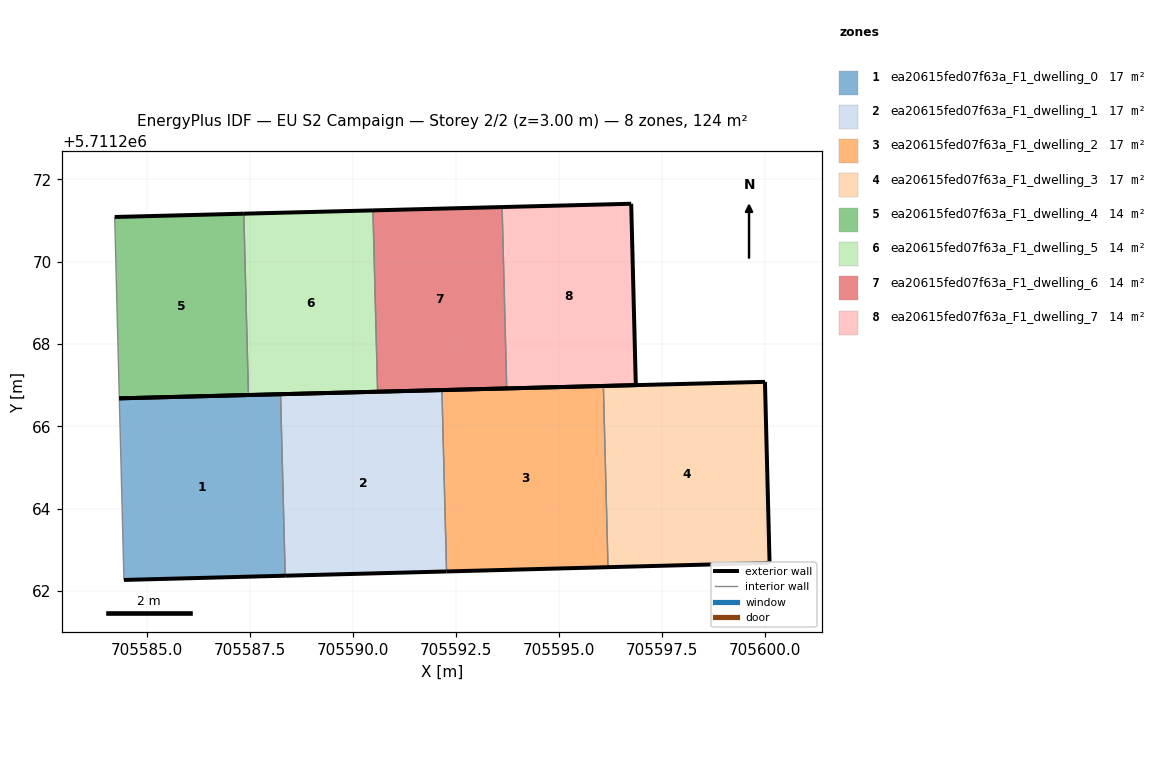
=== STOREY PLAN SPEC (per zone: floor XY polygon, exterior-wall plan segments, windows/doors) ===
zone 1: ea20615fed07f63a_F1_dwelling_0  (17.3 m²)
  floor: (705588.35, 5711262.38) (705588.23, 5711266.78) (705584.32, 5711266.68) (705584.43, 5711262.27)
  exterior wall: (705588.35, 5711262.38) – (705584.43, 5711262.27)  [3.9 m]
  exterior wall: (705584.32, 5711266.68) – (705588.23, 5711266.78)  [3.9 m]
  interior walls: 2
zone 2: ea20615fed07f63a_F1_dwelling_1  (17.3 m²)
  floor: (705592.26, 5711262.48) (705592.15, 5711266.88) (705588.23, 5711266.78) (705588.35, 5711262.38)
  exterior wall: (705592.26, 5711262.48) – (705588.35, 5711262.38)  [3.9 m]
  exterior wall: (705588.23, 5711266.78) – (705592.15, 5711266.88)  [3.9 m]
  interior walls: 2
zone 3: ea20615fed07f63a_F1_dwelling_2  (17.3 m²)
  floor: (705596.18, 5711262.58) (705596.07, 5711266.98) (705592.15, 5711266.88) (705592.26, 5711262.48)
  exterior wall: (705596.18, 5711262.58) – (705592.26, 5711262.48)  [3.9 m]
  exterior wall: (705592.15, 5711266.88) – (705596.07, 5711266.98)  [3.9 m]
  interior walls: 2
zone 4: ea20615fed07f63a_F1_dwelling_3  (17.3 m²)
  floor: (705600.10, 5711262.69) (705599.99, 5711267.08) (705596.07, 5711266.98) (705596.18, 5711262.58)
  exterior wall: (705599.99, 5711267.08) – (705600.10, 5711262.69)  [4.4 m]
  exterior wall: (705600.10, 5711262.69) – (705596.18, 5711262.58)  [3.9 m]
  exterior wall: (705596.07, 5711266.98) – (705599.99, 5711267.08)  [3.9 m]
  interior walls: 1
zone 5: ea20615fed07f63a_F1_dwelling_4  (13.8 m²)
  floor: (705587.45, 5711266.76) (705587.34, 5711271.16) (705584.21, 5711271.08) (705584.32, 5711266.68)
  exterior wall: (705587.45, 5711266.76) – (705584.32, 5711266.68)  [3.1 m]
  exterior wall: (705584.21, 5711271.08) – (705587.34, 5711271.16)  [3.1 m]
  interior walls: 2
zone 6: ea20615fed07f63a_F1_dwelling_5  (13.8 m²)
  floor: (705590.59, 5711266.84) (705590.48, 5711271.24) (705587.34, 5711271.16) (705587.45, 5711266.76)
  exterior wall: (705590.59, 5711266.84) – (705587.45, 5711266.76)  [3.1 m]
  exterior wall: (705587.34, 5711271.16) – (705590.48, 5711271.24)  [3.1 m]
  interior walls: 2
zone 7: ea20615fed07f63a_F1_dwelling_6  (13.8 m²)
  floor: (705593.72, 5711266.92) (705593.61, 5711271.33) (705590.48, 5711271.24) (705590.59, 5711266.84)
  exterior wall: (705593.72, 5711266.92) – (705590.59, 5711266.84)  [3.1 m]
  exterior wall: (705590.48, 5711271.24) – (705593.61, 5711271.33)  [3.1 m]
  interior walls: 2
zone 8: ea20615fed07f63a_F1_dwelling_7  (13.8 m²)
  floor: (705596.86, 5711267.00) (705596.74, 5711271.41) (705593.61, 5711271.33) (705593.72, 5711266.92)
  exterior wall: (705596.74, 5711271.41) – (705596.86, 5711267.00)  [4.4 m]
  exterior wall: (705596.86, 5711267.00) – (705593.72, 5711266.92)  [3.1 m]
  exterior wall: (705593.61, 5711271.33) – (705596.74, 5711271.41)  [3.1 m]
  interior walls: 1

=== DERIVED (storey summary) ===
Building: EU S2 Campaign
Storey: 2 of 2  (floor level z = 3.00 m)
Storey gross floor area: 124.3 m²
Zones on this storey: 8
  - ea20615fed07f63a_F1_dwelling_0: floor 17.3 m²; exterior wall 7.8 m (23.5 m²); WWR 0.0%
  - ea20615fed07f63a_F1_dwelling_1: floor 17.3 m²; exterior wall 7.8 m (23.5 m²); WWR 0.0%
  - ea20615fed07f63a_F1_dwelling_2: floor 17.3 m²; exterior wall 7.8 m (23.5 m²); WWR 0.0%
  - ea20615fed07f63a_F1_dwelling_3: floor 17.3 m²; exterior wall 12.2 m (36.7 m²); WWR 0.0%
  - ea20615fed07f63a_F1_dwelling_4: floor 13.8 m²; exterior wall 6.3 m (18.8 m²); WWR 0.0%
  - ea20615fed07f63a_F1_dwelling_5: floor 13.8 m²; exterior wall 6.3 m (18.8 m²); WWR 0.0%
  - ea20615fed07f63a_F1_dwelling_6: floor 13.8 m²; exterior wall 6.3 m (18.8 m²); WWR 0.0%
  - ea20615fed07f63a_F1_dwelling_7: floor 13.8 m²; exterior wall 10.7 m (32.0 m²); WWR 0.0%
Zone adjacency (shared interzone walls):
  - ea20615fed07f63a_F1_dwelling_0 ↔ ea20615fed07f63a_F1_dwelling_1
  - ea20615fed07f63a_F1_dwelling_1 ↔ ea20615fed07f63a_F1_dwelling_2
  - ea20615fed07f63a_F1_dwelling_2 ↔ ea20615fed07f63a_F1_dwelling_3
  - ea20615fed07f63a_F1_dwelling_4 ↔ ea20615fed07f63a_F1_dwelling_5
  - ea20615fed07f63a_F1_dwelling_5 ↔ ea20615fed07f63a_F1_dwelling_6
  - ea20615fed07f63a_F1_dwelling_6 ↔ ea20615fed07f63a_F1_dwelling_7